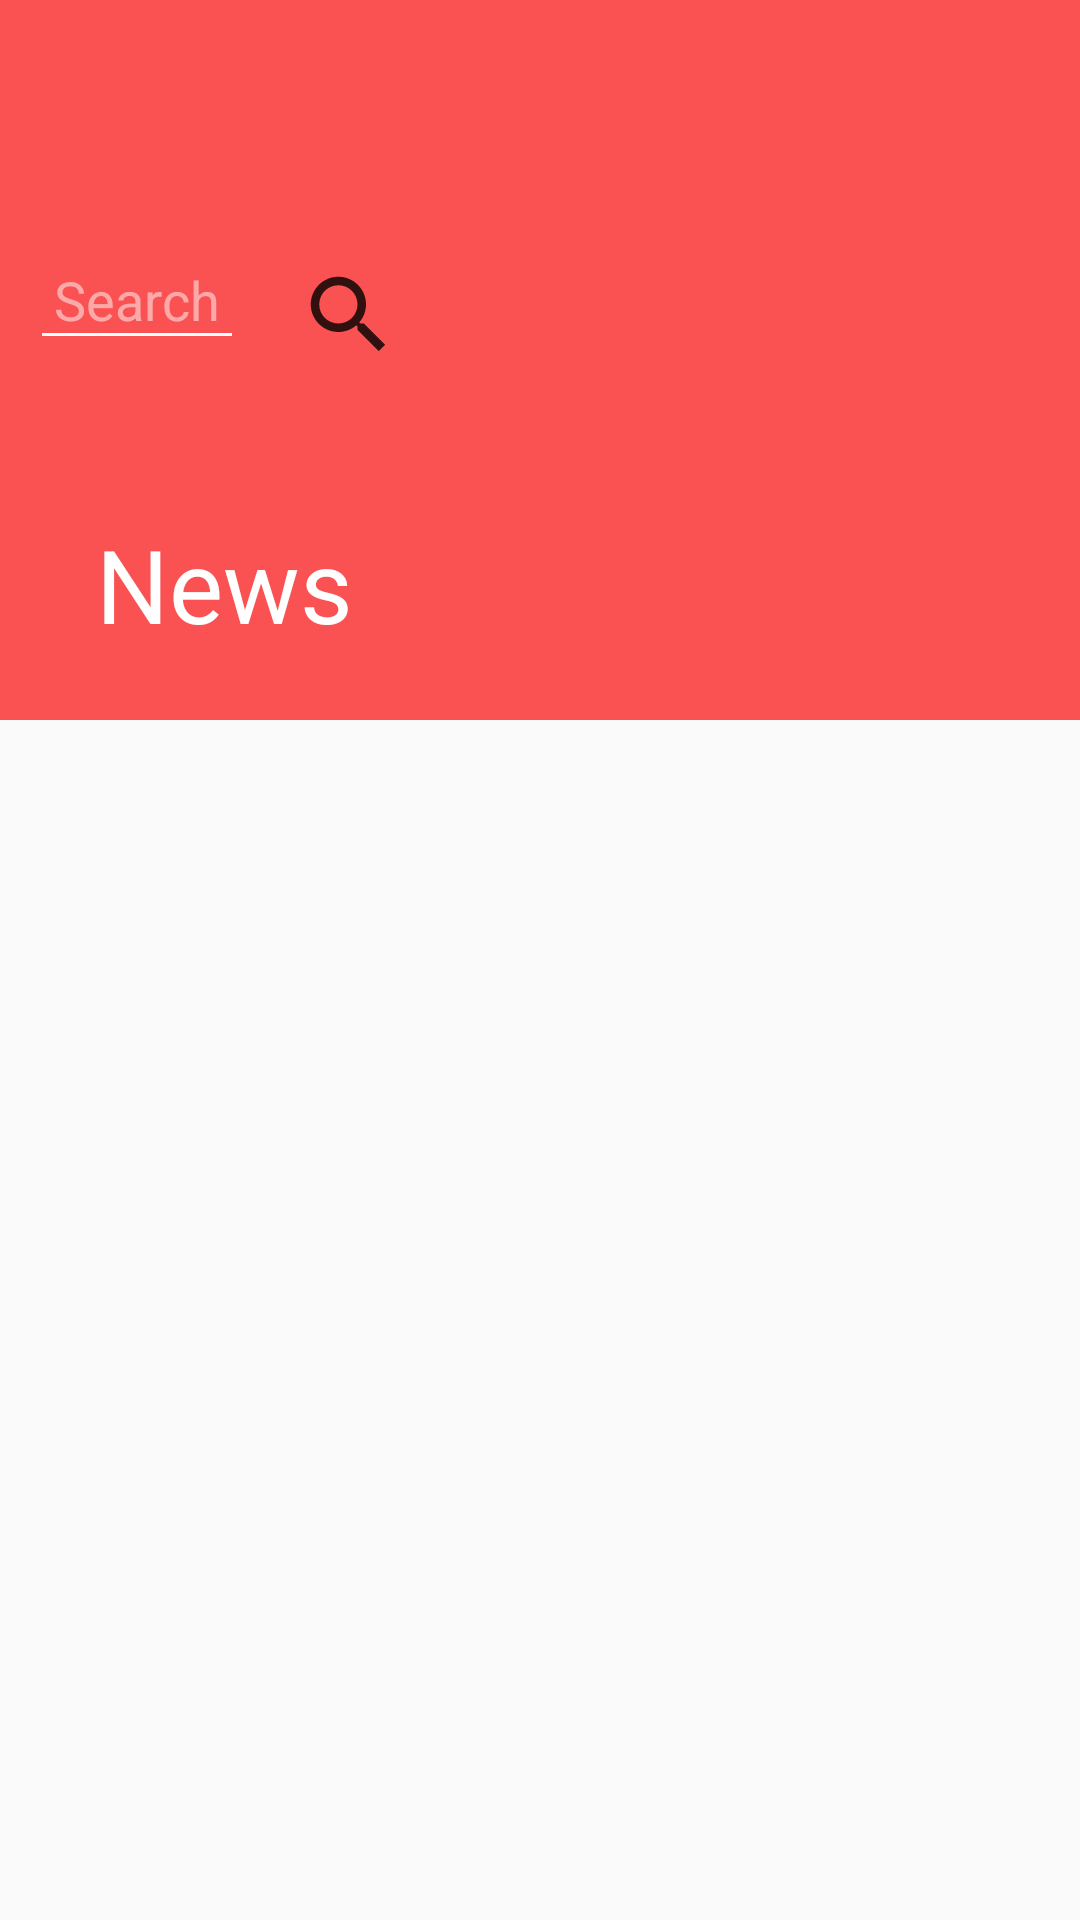

The Android layout XML behind this screen, and the referenced resources:
<!-- AndroidManifest.xml: activity theme AppTheme.NoActionBar -->
<!-- res/layout/activity_scrolling.xml -->
<?xml version="1.0" encoding="utf-8"?>
<androidx.coordinatorlayout.widget.CoordinatorLayout xmlns:android="http://schemas.android.com/apk/res/android"
    xmlns:app="http://schemas.android.com/apk/res-auto"
    xmlns:tools="http://schemas.android.com/tools"
    android:layout_width="match_parent"
    android:layout_height="match_parent"
    android:fitsSystemWindows="true"
    tools:context=".ScrollingActivity">

    <com.google.android.material.appbar.AppBarLayout
        android:id="@+id/app_bar"
        android:layout_width="match_parent"
        android:layout_height="240dp"
        android:fitsSystemWindows="true"
        android:theme="@style/AppTheme.AppBarOverlay">

        <com.google.android.material.appbar.CollapsingToolbarLayout
            android:id="@+id/toolbar_layout"
            android:layout_width="match_parent"
            android:layout_height="match_parent"
            android:fitsSystemWindows="true"
            app:title="News"
            android:background="@color/_13_598_color"
            app:contentScrim="?attr/colorPrimary"
            app:layout_scrollFlags="scroll|exitUntilCollapsed"
            app:toolbarId="@+id/toolbar">
            <androidx.appcompat.widget.Toolbar
                android:id="@+id/toolbar"
                android:layout_width="match_parent"
                android:layout_height="?attr/actionBarSize"
                app:layout_collapseMode="pin"
                android:background="@color/_13_598_color"
                app:popupTheme="@style/AppTheme.PopupOverlay" />
            <LinearLayout
                android:layout_width="match_parent"
                android:layout_height="40dp"
                android:layout_marginStart="10dp"
                android:layout_marginEnd="10dp"
                android:layout_marginTop="80dp"
                android:orientation="horizontal"
                android:layout_marginLeft="10dp">

                <EditText
                    android:layout_width="wrap_content"
                    android:layout_height="wrap_content"
                    android:padding="8dp"
                    android:id="@+id/edtNews"
                    android:hint="Search"
                    android:gravity="center_vertical" />

                <ImageView
                    android:layout_height="50dp"
                    android:layout_width="50dp"
                    android:layout_marginLeft="10dp"
                    android:layout_marginRight="30dp"
                    android:padding="8dp"
                    android:id="@+id/newssearch"
                    android:src="@drawable/searchbtn" />
            </LinearLayout>

        </com.google.android.material.appbar.CollapsingToolbarLayout>

    </com.google.android.material.appbar.AppBarLayout>

    <include layout="@layout/content_scrolling" />




</androidx.coordinatorlayout.widget.CoordinatorLayout>
<!-- res/layout/content_scrolling.xml (included above) -->
<?xml version="1.0" encoding="utf-8"?>
<androidx.core.widget.NestedScrollView xmlns:android="http://schemas.android.com/apk/res/android"
    xmlns:app="http://schemas.android.com/apk/res-auto"
    xmlns:tools="http://schemas.android.com/tools"
    android:layout_width="match_parent"
    android:layout_height="match_parent"
    app:layout_behavior="@string/appbar_scrolling_view_behavior"
    tools:context=".ScrollingActivity"
    tools:showIn="@layout/activity_scrolling">

    <androidx.recyclerview.widget.RecyclerView
        android:layout_width="match_parent"
        android:layout_height="wrap_content"
        android:id="@+id/newsrecyclerVIew"
        android:scrollbars="vertical"
        />

</androidx.core.widget.NestedScrollView>
<!-- resources referenced by this layout -->
<resources>
  <color name="_13_598_color">#fa5252</color>
  <!-- drawable searchbtn (drawable-anydpi) -->
  <vector xmlns:android="http://schemas.android.com/apk/res/android"
      android:width="24dp"
      android:height="24dp"
      android:viewportWidth="24"
      android:viewportHeight="24"
      android:alpha="0.8">
      <path
          android:fillColor="#FF000000"
          android:pathData="M15.5,14h-0.79l-0.28,-0.27C15.41,12.59 16,11.11 16,9.5 16,5.91 13.09,3 9.5,3S3,5.91 3,9.5 5.91,16 9.5,16c1.61,0 3.09,-0.59 4.23,-1.57l0.27,0.28v0.79l5,4.99L20.49,19l-4.99,-5zM9.5,14C7.01,14 5,11.99 5,9.5S7.01,5 9.5,5 14,7.01 14,9.5 11.99,14 9.5,14z"/>
  </vector>
  <style name="AppTheme.AppBarOverlay" parent="ThemeOverlay.AppCompat.Dark.ActionBar" />
  <style name="AppTheme.PopupOverlay" parent="ThemeOverlay.AppCompat.Light" />
  <style name="AppTheme.NoActionBar">
          <item name="windowActionBar">false</item>
          <item name="windowNoTitle">true</item>
      </style>
</resources>
